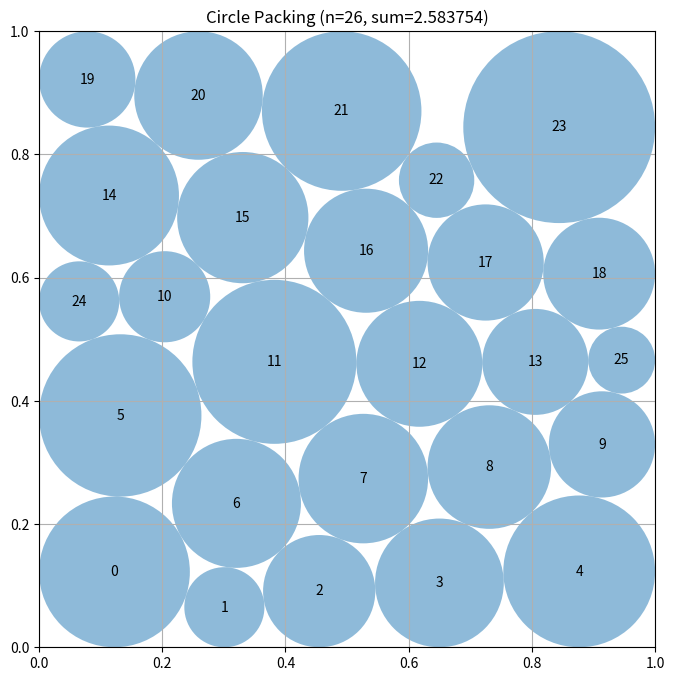

Source code (Python):
# EVOLVE-BLOCK-START
"""Deterministic multistart constructor for 26 circles in a unit square."""
import numpy as np


def compute_max_radii(centers):
    """Maximum sum radii for fixed centers, subject to wall and pair constraints."""
    n = len(centers)
    try:
        from scipy.optimize import linprog

        A = []
        b = []
        clearance = np.min(np.column_stack((
            centers[:, 0], centers[:, 1],
            1.0 - centers[:, 0], 1.0 - centers[:, 1]
        )), axis=1)

        for i in range(n):
            row = np.zeros(n)
            row[i] = 1.0
            A.append(row)
            b.append(clearance[i])

        for i in range(n):
            for j in range(i + 1, n):
                row = np.zeros(n)
                row[i] = row[j] = 1.0
                A.append(row)
                b.append(float(np.linalg.norm(centers[i] - centers[j])))

        ans = linprog(
            -np.ones(n), A_ub=np.asarray(A), b_ub=np.asarray(b),
            bounds=[(0.0, None)] * n, method="highs"
        )
        if ans.success:
            return np.maximum(ans.x, 0.0)
    except Exception:
        pass

    r = np.min(np.column_stack((
        centers[:, 0], centers[:, 1],
        1.0 - centers[:, 0], 1.0 - centers[:, 1]
    )), axis=1)
    for _ in range(60):
        changed = False
        for i in range(n):
            for j in range(i):
                d = float(np.linalg.norm(centers[i] - centers[j]))
                excess = r[i] + r[j] - d
                if excess > 0.0:
                    total = r[i] + r[j]
                    if total > 0.0:
                        r[i] -= excess * r[i] / total
                        r[j] -= excess * r[j] / total
                        changed = True
        if not changed:
            break
    return np.maximum(r, 0.0)


def _sanitize(centers, radii):
    """Make a candidate safely evaluator-feasible using reductions only."""
    centers = np.asarray(centers, dtype=float).copy()
    centers = np.clip(centers, 1e-7, 1.0 - 1e-7)
    r = np.maximum(np.asarray(radii, dtype=float).copy(), 0.0)
    wall = np.min(np.column_stack((
        centers[:, 0], centers[:, 1],
        1.0 - centers[:, 0], 1.0 - centers[:, 1]
    )), axis=1)
    r = np.minimum(r, np.maximum(0.0, wall - 5e-8))

    for _ in range(3):
        for i in range(len(r)):
            for j in range(i):
                d = float(np.linalg.norm(centers[i] - centers[j]))
                allowed = max(0.0, d - 5e-8)
                if r[i] + r[j] > allowed:
                    # Reducing one radius cannot create a new overlap.
                    r[i] = max(0.0, allowed - r[j])
    return centers, r


def _row_seed(shear=0.0, phase=0.0, tilt=0.0):
    """A centered six-band seed, unlike the old strongly one-sided 5-circle rows."""
    counts = (4, 5, 4, 5, 4, 4)
    ys = np.array((0.085, 0.250, 0.415, 0.580, 0.745, 0.910))
    points = []
    for k, count in enumerate(counts):
        if count == 4:
            xs = np.array((0.185, 0.395, 0.605, 0.815))
        else:
            xs = np.array((0.140, 0.320, 0.500, 0.680, 0.860))
        # Opposite phases make the five-circle interfaces genuinely staggered.
        xs = xs + (phase if k % 2 else -phase)
        for x in xs:
            xx = x + shear * (ys[k] - 0.5)
            yy = ys[k] + tilt * (x - 0.5)
            points.append((xx, yy))
    return np.clip(np.asarray(points), 0.015, 0.985)


def _belt_seed(phase=0.0):
    """A distinct boundary-belt / interior-core topology."""
    p = []
    for x in (0.12, 0.37, 0.63, 0.88):
        p.append((x + phase, 0.075))
        p.append((x - phase, 0.925))
    for y in (0.23, 0.42, 0.61, 0.80):
        p.append((0.075, y))
        p.append((0.925, y))
    for x in (0.28, 0.50, 0.72):
        p.append((x - phase, 0.32))
    for x in (0.20, 0.40, 0.60, 0.80):
        p.append((x + phase, 0.50))
    for x in (0.28, 0.50, 0.72):
        p.append((x - phase, 0.68))
    return np.clip(np.asarray(p), 0.015, 0.985)


def construct_packing():
    """Generate six deterministic jammed seeds, then polish the best three with SLSQP."""
    n = 26
    rng_seeds = (11, 29, 47, 71, 101, 149)

    def annealed_seed(seed):
        """Anneal a staggered lattice using LP radius value and topology penalties."""
        rng = np.random.default_rng(seed)

        # Start from a staggered 5-by-5 interior lattice, remove its
        # least useful central point, then add two boundary-void points.
        p = []
        for iy in range(5):
            for ix in range(5):
                x = 0.14 + 0.18 * ix + (0.045 if iy % 2 else 0.0)
                y = 0.14 + 0.18 * iy
                p.append((x, y))
        p = np.asarray(p, dtype=float)
        remove = int(np.argmin(np.sum((p - 0.5) ** 2, axis=1)))
        p = np.delete(p, remove, axis=0)
        p = np.vstack((p, [[0.08, 0.50], [0.92, 0.50]]))

        def value(q):
            """Return LP radius sum with a penalty for dangerously short edges."""
            d = q[:, None, :] - q[None, :, :]
            d = np.sqrt(np.sum(d * d, axis=2) + np.eye(n))
            short = d[np.triu_indices(n, 1)]
            penalty = np.sum(np.maximum(0.025 - short, 0.0) ** 2) * 18.0
            return float(np.sum(compute_max_radii(q)) - penalty)

        p = np.clip(p, 0.035, 0.965)
        current = value(p)
        best = p.copy()
        best_value = current

        for step in range(420):
            temperature = 0.012 * (0.0004 / 0.012) ** (step / 419.0)
            trial = p.copy()

            # Bias single-circle moves toward the currently smallest LP radius.
            radii = compute_max_radii(p)
            order = np.argsort(radii)
            i = int(order[(step + seed) % min(8, n)])
            angle = rng.uniform(0.0, 2.0 * np.pi)
            scale = 0.040 * (1.0 - step / 500.0)
            trial[i] += scale * np.array((np.cos(angle), np.sin(angle)))

            # Periodically move both ends of the shortest non-contact edge.
            if step % 35 == 0:
                d = trial[:, None, :] - trial[None, :, :]
                dist = np.sqrt(np.sum(d * d, axis=2) + np.eye(n))
                radii_now = compute_max_radii(trial)
                gap = dist - radii_now[:, None] - radii_now[None, :]
                gap += np.eye(n) * 10.0
                a, b = np.unravel_index(np.argmin(np.where(
                    gap > 0.025, gap, 10.0)), gap.shape)
                if a != b and gap[a, b] < 10.0:
                    direction = trial[b] - trial[a]
                    length = max(float(np.linalg.norm(direction)), 1e-9)
                    direction /= length
                    trial[a] -= 0.012 * direction
                    trial[b] += 0.012 * direction

            trial = np.clip(trial, 0.025, 0.975)
            trial_value = value(trial)
            delta = trial_value - current
            if delta >= 0.0 or rng.random() < np.exp(delta / max(temperature, 1e-9)):
                p = trial
                current = trial_value
                if current > best_value:
                    best = p.copy()
                    best_value = current

        return best

    seeds = [annealed_seed(s) for s in rng_seeds]
    fallback_centers = seeds[0]
    fallback_radii = compute_max_radii(fallback_centers)
    best_c, best_r = _sanitize(fallback_centers, fallback_radii)
    best_value = float(np.sum(best_r))

    try:
        from scipy.optimize import minimize

        def objective(z):
            return -float(np.sum(z[2 * n:]))

        def inequalities(z):
            p = z[:2 * n].reshape(n, 2)
            r = z[2 * n:]
            parts = [p[:, 0] - r, p[:, 1] - r,
                     1.0 - p[:, 0] - r, 1.0 - p[:, 1] - r]
            for i in range(n - 1):
                d = p[i + 1:] - p[i]
                parts.append(np.sum(d * d, axis=1) -
                             (r[i] + r[i + 1:]) ** 2)
            return np.concatenate(parts)

        ranked = []
        for p in seeds:
            rr = compute_max_radii(p)
            ranked.append((float(np.sum(rr)), np.asarray(p, dtype=float).copy(), rr))
        ranked.sort(key=lambda x: x[0], reverse=True)

        # Alternate exact fixed-center radius optimization with center-only
        # clearance ascent, then perform one final joint polish.
        for _, p, rr in ranked[:4]:
            c = np.asarray(p, dtype=float).copy()
            r = np.asarray(rr, dtype=float).copy()

            def center_slack(z):
                """Maximize the common additive clearance while radii stay fixed."""
                q = z[:2 * n].reshape(n, 2)
                t = z[-1]
                # Use clearance in radius units rather than squared-distance
                # units; this gives wall and pair constraints comparable
                # derivatives and makes the auxiliary slack meaningful.
                parts = [
                    q[:, 0] - r - t,
                    q[:, 1] - r - t,
                    1.0 - q[:, 0] - r - t,
                    1.0 - q[:, 1] - r - t,
                ]
                for i in range(n - 1):
                    d = q[i + 1:] - q[i]
                    dist = np.sqrt(np.sum(d * d, axis=1) + 1e-14)
                    parts.append(
                        dist - (r[i] + r[i + 1:]) - t
                    )
                return np.concatenate(parts)

            for _ in range(3):
                # Recompute the globally optimal radii before moving centers.
                r = compute_max_radii(c)
                zc = np.concatenate((c.ravel(), np.array([0.0])))
                center_result = minimize(
                    lambda z: -z[-1],
                    zc,
                    method="SLSQP",
                    bounds=[(1e-6, 1.0 - 1e-6)] * (2 * n) +
                           [(-0.05, 0.05)],
                    constraints={"type": "ineq", "fun": center_slack},
                    options={"maxiter": 180, "ftol": 1e-9, "disp": False},
                )
                if center_result.success or center_result.x is not None:
                    c = center_result.x[:2 * n].reshape(n, 2).copy()

            r = compute_max_radii(c)
            z0 = np.concatenate((c.ravel(), np.maximum(r, 1e-7)))
            result = minimize(
                objective, z0, method="SLSQP",
                bounds=[(1e-6, 1.0 - 1e-6)] * (2 * n) +
                       [(0.0, 0.5)] * n,
                constraints={"type": "ineq", "fun": inequalities},
                options={"maxiter": 420, "ftol": 2e-10, "disp": False},
            )
            if result.x is None:
                continue

            def polish_release(q, limit):
                """Polish a released contact configuration with bounded joint SLSQP."""
                q = np.asarray(q, dtype=float).reshape(n, 2).copy()
                qr = compute_max_radii(q)
                start = np.concatenate((q.ravel(), np.maximum(qr, 1e-7)))
                return minimize(
                    objective, start, method="SLSQP",
                    bounds=[(1e-6, 1.0 - 1e-6)] * (2 * n) +
                           [(0.0, 0.5)] * n,
                    constraints={"type": "ineq", "fun": inequalities},
                    options={"maxiter": limit, "ftol": 2e-10, "disp": False},
                )

            # Retain the ordinary incumbent, then perform deterministic
            # Delaunay-diagonal cavity reconstruction.  The cavity solve has
            # frozen exterior centers and radii; the subsequent full polish
            # restores global feasibility and permits the new local topology.
            candidates = [result]

            # Active-contact homotopy: deliberately release mechanically
            # redundant tangencies and let SLSQP discover a new contact graph.
            # The continuation is bounded to two joins and three stages each.
            base_homotopy = np.asarray(result.x, dtype=float).copy()
            hp = base_homotopy[:2 * n].reshape(n, 2)
            hr = np.maximum(base_homotopy[2 * n:], 1e-8)

            # Build the nearly active pair graph and wall-contact degrees.
            hdist = hp[:, None, :] - hp[None, :, :]
            hdist = np.sqrt(np.sum(hdist * hdist, axis=2))
            hgap = hdist - hr[:, None] - hr[None, :]
            active = []
            degree = np.zeros(n, dtype=int)
            for ai in range(n):
                for bj in range(ai + 1, n):
                    if hgap[ai, bj] <= 2.0e-5:
                        active.append((ai, bj))
                        degree[ai] += 1
                        degree[bj] += 1
            degree += (
                (np.minimum.reduce((hp[:, 0], hp[:, 1],
                                    1.0 - hp[:, 0], 1.0 - hp[:, 1]))
                 <= hr + 2.0e-5).astype(int)
            )

            # Prefer contacts whose endpoints remain well connected after
            # deletion; this avoids opening a disk from the framework.
            homotopy_edges = [
                (degree[a] + degree[b], float(hgap[a, b]), a, b)
                for a, b in active if degree[a] >= 3 and degree[b] >= 3
            ]
            homotopy_edges.sort(key=lambda item: (item[0], item[1]))

            for _, _, release_a, release_b in homotopy_edges[:2]:
                contact_edges = [
                    (a, b) for a, b in active
                    if (a, b) != (release_a, release_b)
                ]
                start = base_homotopy.copy()

                def homotopy_constraints(z, level):
                    """Keep every original constraint and preserve selected contacts."""
                    p = z[:2 * n].reshape(n, 2)
                    r = z[2 * n:]
                    parts = [inequalities(z)]
                    for aa, bb in contact_edges:
                        delta = p[aa] - p[bb]
                        dist = np.sqrt(np.sum(delta * delta) + 1e-14)
                        parts.append(np.asarray(
                            [dist - r[aa] - r[bb] - level]
                        ))
                    return np.concatenate(parts)

                for stage in range(3):
                    # Increasing levels first preserve the framework, then
                    # permit a controlled opening of the selected edge.
                    level = 0.000002 * (stage + 1)
                    hs = np.concatenate((start, np.asarray([level])))
                    homotopy_result = minimize(
                        lambda z: -float(z[-1]),
                        hs,
                        method="SLSQP",
                        bounds=(
                            [(1e-6, 1.0 - 1e-6)] * (2 * n) +
                            [(0.0, 0.5)] * n + [(0.0, 0.02)]
                        ),
                        constraints={
                            "type": "ineq",
                            "fun": lambda z, lev=level:
                                homotopy_constraints(z[:-1], lev)
                        },
                        options={
                            "maxiter": 180,
                            "ftol": 2e-9,
                            "disp": False
                        },
                    )
                    if homotopy_result.x is None:
                        break

                    # Reinsert the feasible continuation point into the
                    # original 2*n+n dimensional joint problem.
                    candidate_start = np.asarray(
                        homotopy_result.x[:-1], dtype=float
                    )
                    released = minimize(
                        objective,
                        candidate_start,
                        method="SLSQP",
                        bounds=[(1e-6, 1.0 - 1e-6)] * (2 * n) +
                               [(0.0, 0.5)] * n,
                        constraints={"type": "ineq", "fun": inequalities},
                        options={
                            "maxiter": 260,
                            "ftol": 2e-10,
                            "disp": False
                        },
                    )
                    if released.x is not None:
                        candidates.append(released)
                        start = np.asarray(released.x, dtype=float)
                    else:
                        break
            base = np.asarray(result.x, dtype=float).copy()
            base_centers = base[:2 * n].reshape(n, 2).copy()
            base_radii = np.maximum(base[2 * n:], 1e-9)

            # Replace isolated Delaunay cavities by three horizontal
            # separator patches.  Each patch contains both sides of a
            # high-clearance interface, allowing an entire row boundary to
            # exchange neighbors simultaneously while the exterior is frozen.
            separator_order = np.argsort(
                np.diff(np.sort(base_centers[:, 1]))
            )[::-1][:3]

            for sep_index in separator_order:
                sorted_y = np.sort(base_centers[:, 1])
                separator = 0.5 * (
                    sorted_y[int(sep_index)] +
                    sorted_y[int(sep_index) + 1]
                )

                distance = np.abs(base_centers[:, 1] - separator)
                ids = list(np.argsort(distance)[:10])

                # Include every circle whose current disk reaches the
                # separator, then cap the patch at eleven circles.
                crossing = np.where(
                    np.abs(base_centers[:, 1] - separator) <=
                    base_radii + 0.035
                )[0]
                for k in crossing:
                    if int(k) not in ids:
                        ids.append(int(k))
                ids = np.asarray(ids[:11], dtype=int)

                if len(ids) < 8:
                    continue

                outside = np.asarray(
                    [k for k in range(n) if k not in set(ids)],
                    dtype=int
                )
                local = base_centers.copy()

                # Alternating shifts open a new row-interface topology.
                above = base_centers[ids, 1] >= separator
                local[ids[above], 0] += 0.006
                local[ids[~above], 0] -= 0.006
                local[ids] = np.clip(local[ids], 1e-6, 1.0 - 1e-6)

                local_r = compute_max_radii(local[ids])
                zc = base.copy()
                zc[2 * ids] = local[ids, 0]
                zc[2 * ids + 1] = local[ids, 1]
                zc[2 * n + ids] = np.maximum(local_r, 1e-7)

                def separator_objective(z):
                    """Maximize the radii sum of the frozen-exterior separator patch."""
                    return -float(np.sum(z[2 * n + ids]))

                def separator_constraints(z):
                    """Enforce walls, patch contacts, and all frozen-exterior contacts."""
                    p = z[:2 * n].reshape(n, 2)
                    r = z[2 * n:]
                    parts = [
                        p[ids, 0] - r[ids],
                        p[ids, 1] - r[ids],
                        1.0 - p[ids, 0] - r[ids],
                        1.0 - p[ids, 1] - r[ids],
                    ]

                    for aa in range(len(ids) - 1):
                        i = int(ids[aa])
                        jj = ids[aa + 1:]
                        d = p[jj] - p[i]
                        parts.append(
                            np.sum(d * d, axis=1) -
                            (r[i] + r[jj]) ** 2
                        )

                    if len(outside):
                        for i in ids:
                            d = p[outside] - p[i]
                            parts.append(
                                np.sum(d * d, axis=1) -
                                (r[i] + r[outside]) ** 2
                            )
                    return np.concatenate(parts)

                patch_bounds = [(1e-6, 1.0 - 1e-6)] * (2 * n)
                patch_bounds += [(0.0, 0.5)] * n
                for k in outside:
                    patch_bounds[2 * int(k)] = (
                        float(base_centers[k, 0]),
                        float(base_centers[k, 0])
                    )
                    patch_bounds[2 * int(k) + 1] = (
                        float(base_centers[k, 1]),
                        float(base_centers[k, 1])
                    )
                    patch_bounds[2 * n + int(k)] = (
                        float(base_radii[k]),
                        float(base_radii[k])
                    )

                patch = minimize(
                    separator_objective, zc, method="SLSQP",
                    bounds=patch_bounds,
                    constraints={"type": "ineq",
                                 "fun": separator_constraints},
                    options={"maxiter": 280, "ftol": 2e-10, "disp": False},
                )
                if patch.x is None:
                    continue

                # Release the frozen exterior with one bounded global polish.
                release_start = np.asarray(patch.x, dtype=float).copy()
                released = minimize(
                    objective, release_start, method="SLSQP",
                    bounds=[(1e-6, 1.0 - 1e-6)] * (2 * n) +
                           [(0.0, 0.5)] * n,
                    constraints={"type": "ineq", "fun": inequalities},
                    options={"maxiter": 220, "ftol": 2e-10, "disp": False},
                )
                if released.x is not None:
                    candidates.append(released)

            # The separator patches supersede the former Delaunay-cavity
            # candidates.  Keep the old loop structurally harmless and retain
            # the ordinary incumbent in candidates as a fallback.
            diagonals = []

            try:
                from scipy.spatial import Delaunay

                triangulation = Delaunay(base_centers)
                diagonal_set = set()
                for simplex in triangulation.simplices:
                    for a in range(3):
                        for b in range(a + 1, 3):
                            i, j = sorted((int(simplex[a]), int(simplex[b])))
                            diagonal_set.add((i, j))

                # Prefer short non-contact edges: these are the most likely
                # locations where a local Delaunay flip can improve packing.
                diagonal_order = []
                for i, j in diagonal_set:
                    d = float(np.linalg.norm(
                        base_centers[i] - base_centers[j]
                    ))
                    gap = d - base_radii[i] - base_radii[j]
                    diagonal_order.append((gap, d, i, j))
                diagonal_order.sort()
                diagonals = diagonal_order[:6]
            except Exception:
                # The fallback preserves the same cavity mechanism without
                # requiring scipy.spatial.
                pairs = []
                for i in range(n - 1):
                    for j in range(i + 1, n):
                        d = float(np.linalg.norm(
                            base_centers[i] - base_centers[j]
                        ))
                        gap = d - base_radii[i] - base_radii[j]
                        pairs.append((gap, d, i, j))
                pairs.sort()
                diagonals = pairs[:6]

            for _, _, u, v in diagonals:
                midpoint = 0.5 * (base_centers[u] + base_centers[v])
                cavity = {int(u), int(v)}

                # Include nearby circles around the diagonal midpoint.
                distances = np.linalg.norm(base_centers - midpoint, axis=1)
                for k in np.argsort(distances):
                    if distances[k] <= 0.22 or len(cavity) < 5:
                        cavity.add(int(k))
                    if len(cavity) >= 8:
                        break

                ids = np.asarray(sorted(cavity), dtype=int)
                if len(ids) < 5:
                    continue
                outside = np.asarray(
                    [k for k in range(n) if k not in cavity], dtype=int
                )

                local = base_centers[ids].copy()
                direction = base_centers[v] - base_centers[u]
                length = max(float(np.linalg.norm(direction)), 1e-9)
                normal = np.asarray(
                    (-direction[1], direction[0]), dtype=float
                ) / length
                signed = 0.004 if (int(u) + int(v)) % 2 else -0.004
                local += signed * normal[None, :]
                local = np.clip(local, 1e-6, 1.0 - 1e-6)

                local_r = compute_max_radii(local)
                zc = np.asarray(base, dtype=float).copy()
                zc[2 * ids] = local[:, 0]
                zc[2 * ids + 1] = local[:, 1]
                zc[2 * n + ids] = np.maximum(local_r, 1e-7)

                def cavity_objective(z):
                    """Maximize the sum of radii belonging to one frozen cavity."""
                    return -float(np.sum(z[2 * n + ids]))

                def cavity_constraints(z):
                    """Enforce walls, cavity contacts, and frozen-exterior contacts."""
                    p = z[:2 * n].reshape(n, 2)
                    r = z[2 * n:]
                    parts = [
                        p[ids, 0] - r[ids],
                        p[ids, 1] - r[ids],
                        1.0 - p[ids, 0] - r[ids],
                        1.0 - p[ids, 1] - r[ids],
                    ]
                    for aa in range(len(ids) - 1):
                        i = int(ids[aa])
                        jj = ids[aa + 1:]
                        d = p[jj] - p[i]
                        parts.append(
                            np.sum(d * d, axis=1) -
                            (r[i] + r[jj]) ** 2
                        )
                    for i in ids:
                        jj = outside
                        if len(jj):
                            d = p[jj] - p[i]
                            parts.append(
                                np.sum(d * d, axis=1) -
                                (r[i] + r[jj]) ** 2
                            )
                    return np.concatenate(parts)

                bounds = [(1e-6, 1.0 - 1e-6)] * (2 * n)
                bounds += [(0.0, 0.5)] * n
                for k in outside:
                    bounds[2 * int(k)] = (
                        float(base_centers[k, 0]),
                        float(base_centers[k, 0])
                    )
                    bounds[2 * int(k) + 1] = (
                        float(base_centers[k, 1]),
                        float(base_centers[k, 1])
                    )
                    bounds[2 * n + int(k)] = (
                        float(base_radii[k]),
                        float(base_radii[k])
                    )

                cavity_result = minimize(
                    cavity_objective, zc, method="SLSQP",
                    bounds=bounds,
                    constraints={"type": "ineq", "fun": cavity_constraints},
                    options={"maxiter": 260, "ftol": 2e-10, "disp": False},
                )
                if cavity_result.x is None:
                    continue

                cavity_centers = cavity_result.x[:2 * n].reshape(n, 2)
                polished = polish_release(cavity_centers, 180)
                if polished.x is not None:
                    candidates.append(polished)

            for candidate in candidates:
                c = candidate.x[:2 * n].reshape(n, 2)
                r = candidate.x[2 * n:]
                c, r = _sanitize(c, r)
                value = float(np.sum(r))
                if value > best_value:
                    best_c, best_r, best_value = c, r, value
    except Exception:
        pass

    best_c, best_r = _sanitize(best_c, best_r)
    return best_c, best_r, float(np.sum(best_r))


# EVOLVE-BLOCK-END


def run_packing():
    """Run the circle packing constructor for n=26."""
    centers, radii, sum_radii = construct_packing()
    return centers, radii, sum_radii


def visualize(centers, radii):
    import matplotlib.pyplot as plt
    from matplotlib.patches import Circle

    fig, ax = plt.subplots(figsize=(8, 8))
    ax.set_xlim(0, 1)
    ax.set_ylim(0, 1)
    ax.set_aspect("equal")
    ax.grid(True)
    for i, (center, radius) in enumerate(zip(centers, radii)):
        ax.add_patch(Circle(center, radius, alpha=0.5))
        ax.text(center[0], center[1], str(i), ha="center", va="center")
    plt.title(f"Circle Packing (n={len(centers)}, sum={sum(radii):.6f})")
    plt.show()


if __name__ == "__main__":
    centers, radii, sum_radii = run_packing()
    print(f"Sum of radii: {sum_radii}")
    visualize(centers, radii)
